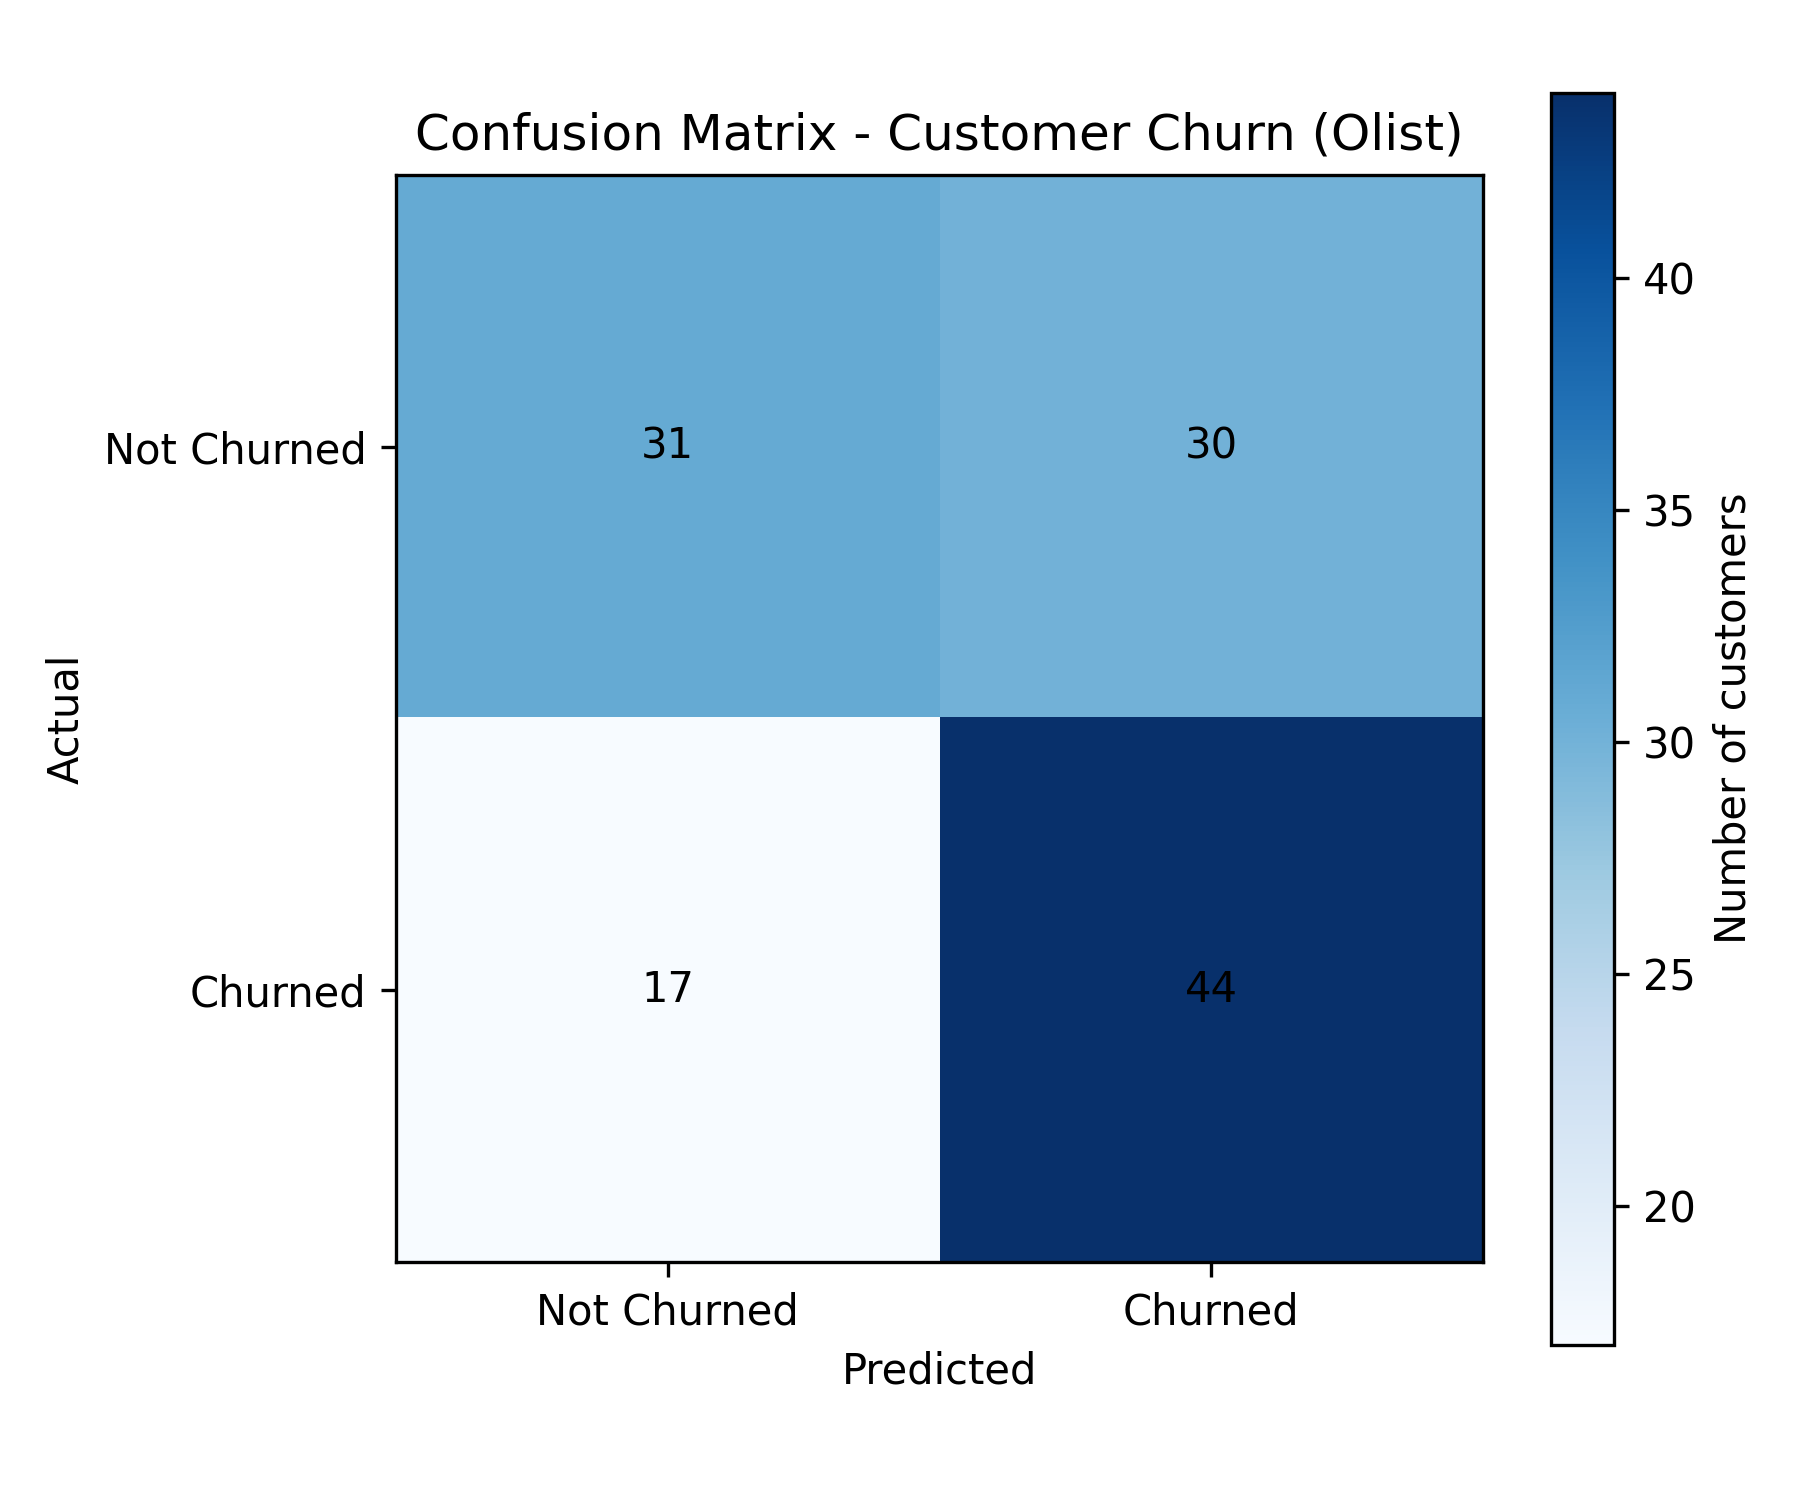

Data behind this chart, as committed beside it:
, Pred_NotChurned, Pred_Churned
Actual_NotChurned, 31, 30
Actual_Churned, 17, 44
